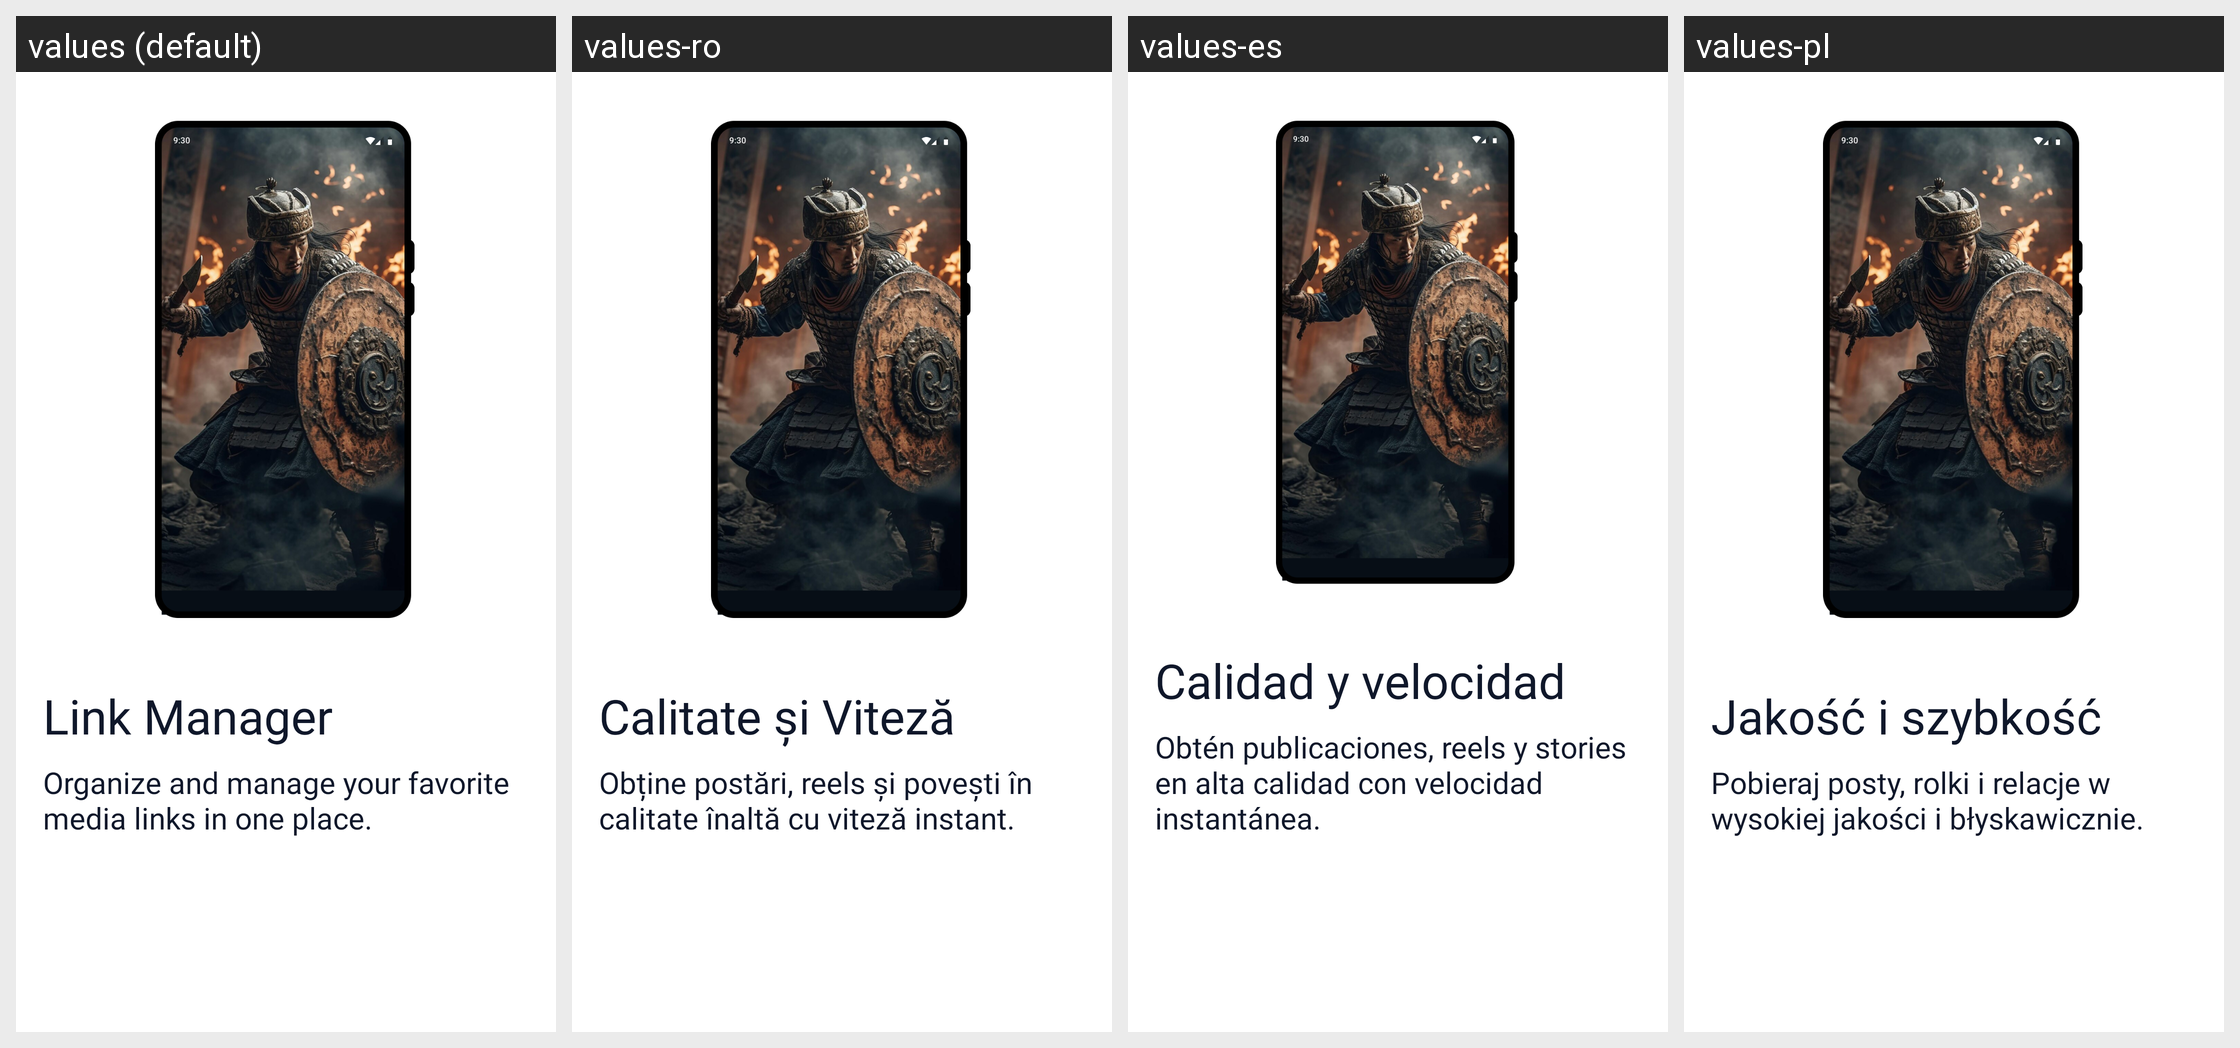

For this localized Android screen grid, give each drawn string resource with its value in every locale shown.
Android screen res/layout/layout_on_board_3.xml rendered under 4 locales, left to right: values (default), values-ro, values-es, values-pl. Device: Nexus 5 (rendered at 1080×1920; each locale shown at half size, 540×960, under a caption strip naming it); theme AppTheme.
Other locales in the repository, not shown: values-ar, values-cs, values-de, values-fr, values-hi, values-in, values-it, values-ja, values-ko, values-pt, values-ru, values-sv, values-th, values-vi.
Strings drawn on this screen, with the default value and each locale's value (text and hints the layout hard-codes, and strings that could not be matched under every locale, appear in the picture but are not listed):

guide_tittle_3
  values: Link Manager
  values-ro: Calitate și Viteză
  values-es: Calidad y velocidad
  values-pl: Jakość i szybkość

guide_des_3
  values: Organize and manage your favorite media links in one place.
  values-ro: Obține postări, reels și povești în calitate înaltă cu viteză instant.
  values-es: Obtén publicaciones, reels y stories en alta calidad con velocidad instantánea.
  values-pl: Pobieraj posty, rolki i relacje w wysokiej jakości i błyskawicznie.
